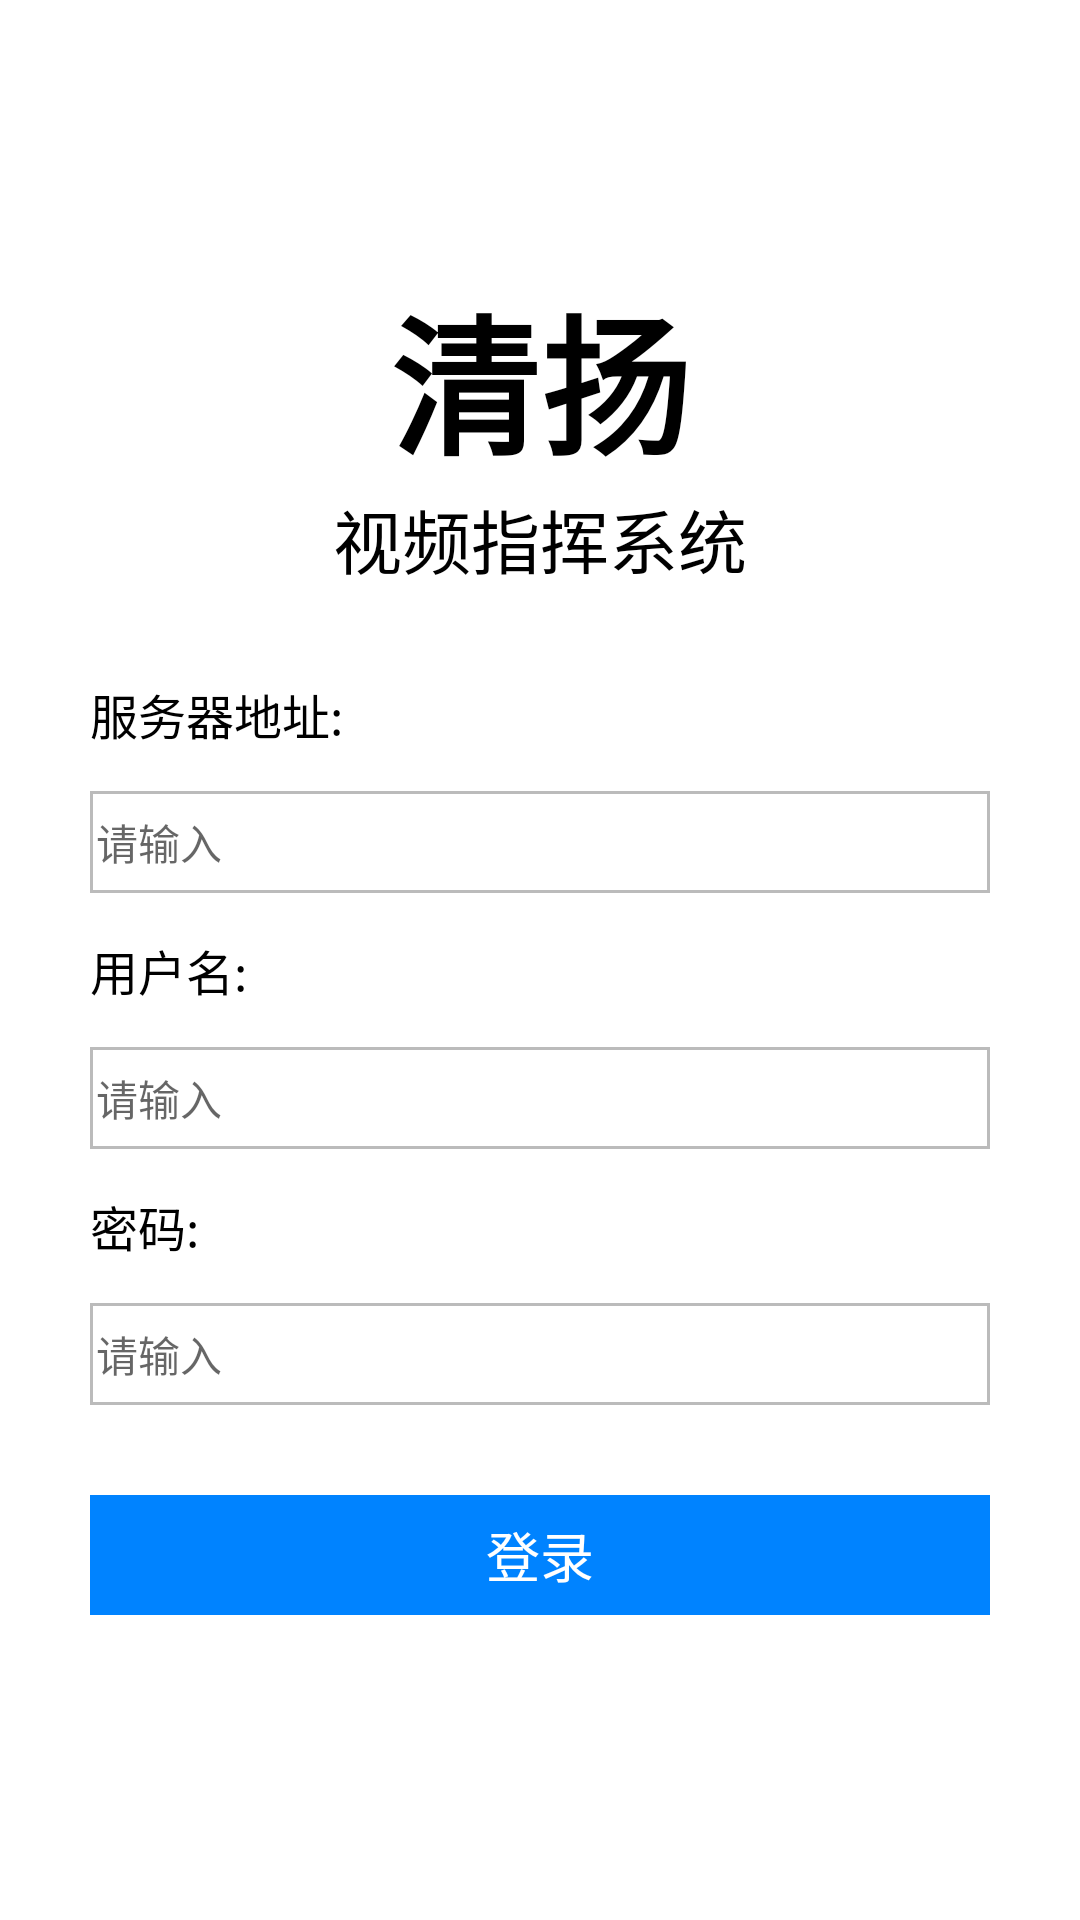

Android layout source for this screen:
<!-- AndroidManifest.xml: application theme Theme.OpenRtComm -->
<!-- res/layout/activity_login.xml -->
<?xml version="1.0" encoding="utf-8"?>

<LinearLayout
    xmlns:android="http://schemas.android.com/apk/res/android"
    xmlns:app="http://schemas.android.com/apk/res-auto"
    android:layout_width="match_parent"
    android:gravity="center_horizontal"
    android:focusableInTouchMode="true"
    android:id="@+id/linear_layout"
    android:orientation="vertical"
    android:layout_centerVertical="true"
    android:layout_height="match_parent"
    >
    <TextView
        android:layout_marginTop="90dp"
        android:id="@+id/textView_title"
        android:layout_width="wrap_content"
        android:layout_height="wrap_content"
        android:text="清扬"
        android:textColor="#000000"
        android:textSize="@dimen/title_text_size"
        android:textStyle="bold"
        />

    <TextView
        android:id="@+id/description"
        android:layout_width="wrap_content"
        android:layout_height="wrap_content"
        android:layout_gravity="center_horizontal"
        android:text="视频指挥系统"
        android:textColor="#000000"
        android:textSize="@dimen/description_text_size"
        />


    <TextView
        android:layout_marginTop="@dimen/login_services_tv_margin_top"
        android:id="@+id/textView_server"
        android:layout_width="300dp"
        android:layout_height="wrap_content"
        android:text="服务器地址:"
        android:textColor="#000000"
        android:textSize="16sp" />

    <EditText
        android:focusableInTouchMode="true"
        android:layout_marginTop="14dp"
        android:id="@+id/editText_server"
        android:layout_width="300dp"
        android:layout_height="34dp"
        android:textSize="14sp"
        android:background="@drawable/edit_style_text"
        android:hint="请输入"
        android:inputType="textPersonName"

        />

    <TextView
        android:layout_marginTop="14dp"
        android:id="@+id/textView_usrName"
        android:layout_width="300dp"
        android:layout_height="wrap_content"
        android:text="用户名:"
        android:textColor="#000000"
        android:textSize="16sp"

        />

    <EditText
        android:focusableInTouchMode="true"
        android:layout_marginTop="14dp"
        android:layout_width="300dp"
        android:layout_height="34dp"
        android:textSize="14sp"
        android:id="@+id/editText_usrName"
        android:background="@drawable/edit_style_text"
        android:hint="请输入"
        android:inputType="textPersonName"

        />

    <TextView
        android:layout_marginTop="14dp"
        android:id="@+id/textView_passwd"
        android:layout_width="300dp"
        android:layout_height="wrap_content"
        android:text="密码:"
        android:textColor="#000000"
        android:textSize="16sp"

        />

    <EditText
        android:focusableInTouchMode="true"
        android:layout_marginTop="14dp"
        android:id="@+id/editText_passwd"
        android:layout_width="300dp"
        android:layout_height="34dp"
        android:textSize="14sp"
        android:background="@drawable/edit_style_text"
        android:hint="请输入"
        android:inputType="textPassword" />

    <TextView
        android:clickable="true"
        android:focusable="true"
        android:layout_marginTop="30dp"
        android:gravity="center"
        android:id="@+id/button_login"
        android:layout_width="300dp"
        android:layout_height="40dp"
        android:background="#0083ff"
        android:text="登录"
        android:textColor="#ffffff"
        android:textSize="18sp" />
    <FrameLayout
        android:layout_marginTop="14dp"
        android:layout_width="300dp"
        android:layout_height="wrap_content">
        <TextView
            android:visibility="invisible"
            android:layout_gravity="end"
            android:id="@+id/change_passwd"
            android:layout_width="wrap_content"
            android:layout_height="wrap_content"
            android:text="修改密码"
            android:textColor="#0083ff"
            android:textSize="16sp"

            />
    </FrameLayout>
</LinearLayout>
<!-- resources referenced by this layout -->
<resources>
  <dimen name="description_text_size">23sp</dimen>
  <dimen name="login_services_tv_margin_top">30dp</dimen>
  <dimen name="title_text_size">50sp</dimen>
  <!-- drawable edit_style_text (drawable) -->
  <?xml version="1.0" encoding="utf-8"?>
  
  <shape xmlns:android="http://schemas.android.com/apk/res/android">
      
  
  
      
      <stroke android:width="1dp" android:color="#bbbbbb"/>
  
      
  
  
      
      <padding android:bottom="2dp" android:left="2dp" android:right="2dp" android:top="2dp"/>
  
  </shape>
  <style name="Theme.OpenRtComm" parent="Theme.MaterialComponents.Light.NoActionBar">
          
          <item name="colorPrimary">@color/av_button_active_color</item>
          <item name="colorPrimaryVariant">@color/av_button_active_color</item>
          <item name="colorOnPrimary">@color/white</item>
          
          <item name="colorSecondary">@color/teal_200</item>
          <item name="colorSecondaryVariant">@color/teal_700</item>
          <item name="colorOnSecondary">@color/black</item>
          
          <item name="android:statusBarColor">?attr/colorPrimaryVariant</item>
          
      </style>
  <color name="av_button_active_color">#4095e5</color>
  <color name="white">#FFFFFFFF</color>
  <color name="teal_200">#FF03DAC5</color>
  <color name="teal_700">#FF018786</color>
  <color name="black">#FF000000</color>
</resources>
